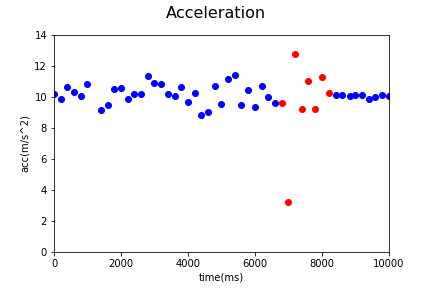

Data behind this chart, as committed beside it:
Acc_X, Acc_Y, Acc_Z, gyro_X, gyro_Y, gyro_Z, time, status, Acc
0.32, 6.89, 7.46, -0.02, 0.01, 0.15, 1544505712160, 0, 10.16
-0.43, 7.03, 6.87, 0.03, -0.02, -0.19, 1544505712362, 0, 9.839
0.03, 7.4, 7.66, 0.0, 0.02, 0.03, 1544505712558, 0, 10.65
0.18, 6.6, 7.87, 0.0, -0.03, -0.08, 1544505712758, 0, 10.27
0.21, 7.39, 6.79, -0.02, 0.04, 0.24, 1544505712958, 0, 10.04
-0.11, 4.44, 9.84, 0.01, 0.04, 0.01, 1544505713158, 0, 10.8
-1.14, 4.86, 7.69, 0.01, 0.04, 0.01, 1544505713560, 0, 9.168
-1.69, 4.87, 7.92, -0.03, 0.02, 0.09, 1544505713759, 0, 9.45
-1.54, 5.74, 8.67, 0.0, 0.01, 0.16, 1544505713959, 0, 10.51
1.26, 7.42, 7.43, 0.0, 0.21, 0.28, 1544505714167, 0, 10.58
0.79, 5.69, 8.0, 0.0, 0.21, 0.28, 1544505714359, 0, 9.849
-0.59, 6.97, 7.39, -0.06, 0.15, -0.04, 1544505714559, 0, 10.18
-0.12, 7.56, 6.79, 0.09, -0.03, -0.35, 1544505714759, 0, 10.16
-0.07, 6.97, 8.94, 0.02, -0.02, -0.06, 1544505714959, 0, 11.34
-1.04, 5.43, 9.36, -0.02, -0.02, -0.02, 1544505715159, 0, 10.87
-1.15, 7.45, 7.78, -0.02, 0.07, 0.13, 1544505715359, 0, 10.83
-1.19, 5.78, 8.31, 0.1, -0.22, -0.46, 1544505715559, 0, 10.19
-1.45, 5.18, 8.52, 0.08, -0.18, -0.28, 1544505715759, 0, 10.08
-1.26, 5.73, 8.84, -0.06, 0.07, 0.32, 1544505715959, 0, 10.61
-1.13, 6.22, 7.33, 0.03, -0.23, -0.34, 1544505716159, 0, 9.68
-1.76, 6.26, 7.91, -0.03, 0.14, 0.61, 1544505716360, 0, 10.24
0.55, 6.04, 6.39, -0.03, 0.14, 0.61, 1544505716559, 0, 8.81
2.02, 5.97, 6.46, -0.01, 0.16, 0.38, 1544505716759, 0, 9.025
-0.52, 7.57, 7.5, 0.04, 0.02, -0.13, 1544505716959, 0, 10.67
-0.12, 6.53, 6.94, 0.1, 0.0, -0.11, 1544505717159, 0, 9.53
-1.21, 7.84, 7.85, 0.02, -0.08, -0.2, 1544505717360, 0, 11.16
-0.11, 7.9, 8.24, 0.02, -0.08, -0.2, 1544505717559, 0, 11.42
-1.9, 5.32, 7.6, 0.04, -0.2, -0.43, 1544505717759, 0, 9.47
-1.92, 6.75, 7.71, 0.04, -0.25, -0.32, 1544505717959, 0, 10.43
-0.88, 6.75, 6.43, -0.08, 0.04, 0.52, 1544505718159, 0, 9.364
-0.42, 5.73, 9.01, -0.03, 0.09, 0.35, 1544505718358, 0, 10.69
-1.18, 6.39, 7.55, 0.03, 0.0, -0.1, 1544505718559, 0, 9.961
-0.11, 4.84, 8.27, 0.08, -0.12, -0.27, 1544505718758, 0, 9.583
-0.36, 7.36, 6.11, -0.01, 0.05, 0.29, 1544505718971, 1, 9.572
1.7, -1.92, 1.92, -0.12, 0.15, 0.69, 1544505719162, 1, 3.204
-0.48, 1.29, 12.66, 0.04, -0.01, -0.12, 1544505719364, 1, 12.73
0.74, 5.06, 7.69, 0.04, -0.01, -0.12, 1544505719558, 1, 9.235
0.98, 6.24, 9.02, 0.1, -0.19, 0.0, 1544505719758, 1, 11.01
0.36, 5.04, 7.72, 0.04, -0.09, 0.12, 1544505719958, 1, 9.227
1.09, 5.41, 9.83, -0.07, -0.11, -0.02, 1544505720158, 1, 11.27
1.1, 6.04, 8.2, -0.02, 0.03, 0.19, 1544505720358, 1, 10.24
0.6, 5.7, 8.35, 0.01, -0.04, -0.07, 1544505720569, 0, 10.13
0.34, 5.74, 8.28, 0.0, 0.01, 0.01, 1544505720759, 0, 10.08
0.61, 5.79, 8.21, 0.0, 0.01, 0.04, 1544505720998, 0, 10.06
0.79, 5.69, 8.35, 0.01, 0.01, -0.03, 1544505721161, 0, 10.14
0.62, 5.71, 8.35, 0.01, 0.04, 0.02, 1544505721361, 0, 10.13
0.29, 5.67, 8.05, 0.01, 0.04, 0.02, 1544505721558, 0, 9.851
0.5, 5.83, 8.11, 0.04, 0.02, -0.1, 1544505721758, 0, 10
-0.12, 5.95, 8.21, 0.01, 0.05, 0.05, 1544505721958, 0, 10.14
-0.28, 6.03, 8.0, 0.01, -0.01, -0.07, 1544505722158, 0, 10.02
